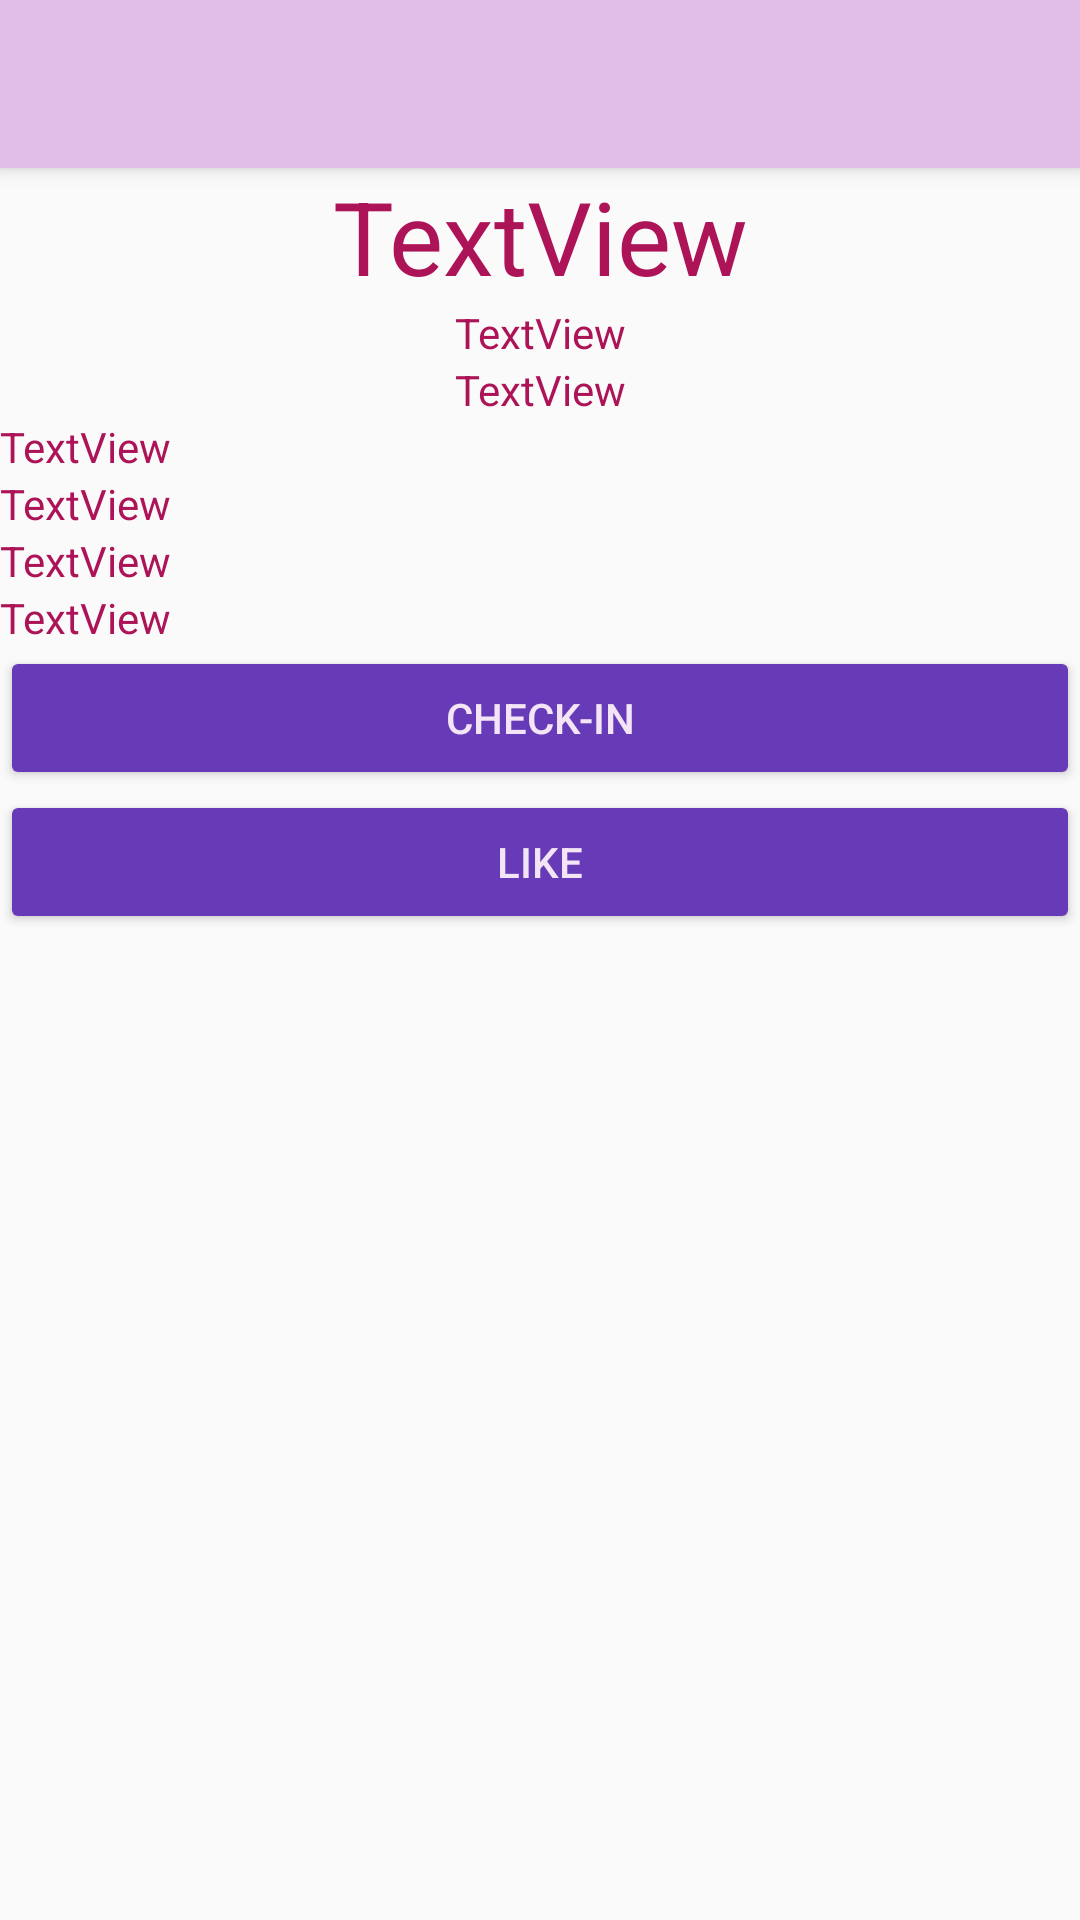

Here is an Android app screen rendered from its layout file. Give the layout XML and the strings, colors and styles it references.
<!-- AndroidManifest.xml: application theme AppTheme -->
<!-- res/layout/activity_detalles_venue.xml -->
<?xml version="1.0" encoding="utf-8"?>
<LinearLayout xmlns:android="http://schemas.android.com/apk/res/android"
    xmlns:app="http://schemas.android.com/apk/res-auto"
    xmlns:tools="http://schemas.android.com/tools"
    android:layout_width="match_parent"
    android:layout_height="wrap_content"
    android:orientation="vertical"
    tools:context=".Actividades.DetallesVenue">


    <androidx.appcompat.widget.Toolbar
        android:id="@+id/toolbar"
        android:layout_width="match_parent"
        android:layout_height="?attr/actionBarSize"
        android:background="?attr/colorPrimary"
        android:elevation="4dp"
        android:theme="@style/ThemeOverlay.AppCompat.Dark.ActionBar"
        app:popupTheme="@style/Theme.AppCompat.Light" />

    <ScrollView
        android:layout_width="match_parent"
        android:layout_height="match_parent">


        <LinearLayout
            android:layout_width="match_parent"
            android:layout_height="match_parent"
            android:orientation="vertical">



            <ImageView
                android:id="@+id/ivFoto"
                android:layout_width="match_parent"
                android:layout_height="wrap_content"
                android:scaleType="centerCrop"
                app:srcCompat="@drawable/placeholder_venue" />

            <TextView
                android:id="@+id/tvNombre"
                android:layout_width="match_parent"
                android:layout_height="wrap_content"
                android:layout_weight="1"
                android:text="TextView"
                android:textAlignment="center"
                android:textAppearance="@style/TextAppearance.AppCompat.Display1" />

            <TextView
                android:id="@+id/tvState"
                android:layout_width="match_parent"
                android:layout_height="wrap_content"
                android:layout_weight="1"
                android:text="TextView"
                android:textAlignment="center" />

            <TextView
                android:id="@+id/tvCountry"
                android:layout_width="match_parent"
                android:layout_height="wrap_content"
                android:layout_weight="1"
                android:text="TextView"
                android:textAlignment="center" />

            <TextView
                android:id="@+id/tvCategory"
                android:layout_width="match_parent"
                android:layout_height="wrap_content"
                android:layout_weight="1"
                android:text="TextView" />

            <TextView
                android:id="@+id/tvCheckins"
                android:layout_width="match_parent"
                android:layout_height="wrap_content"
                android:layout_weight="1"
                android:text="TextView" />

            <TextView
                android:id="@+id/tvUsers"
                android:layout_width="match_parent"
                android:layout_height="wrap_content"
                android:layout_weight="1"
                android:text="TextView" />

            <TextView
                android:id="@+id/tvTips"
                android:layout_width="match_parent"
                android:layout_height="wrap_content"
                android:layout_weight="1"
                android:text="TextView" />

            <GridView
                android:id="@+id/gridRejilla"
                android:layout_width="match_parent"
                android:layout_height="match_parent"
                android:numColumns="4">

            </GridView>

            <Button
                android:id="@+id/bCheckin"
                style="@style/AppTheme.Button"
                android:layout_width="match_parent"
                android:layout_height="wrap_content"
                android:text="Check-in" />

            <Button
                android:id="@+id/bLike"
                style="@style/AppTheme.Button"
                android:layout_width="match_parent"
                android:layout_height="wrap_content"
                android:text="Like" />
        </LinearLayout>

    </ScrollView>



</LinearLayout>
<!-- resources referenced by this layout -->
<resources>
  <style name="AppTheme.Button" parent="Widget.AppCompat.Button.Colored">
          <item name="android:colorButtonNormal">@color/secondaryColor</item>
          <item name="android:textColor">@color/secondaryTextColor</item>
      </style>
  <style name="AppTheme" parent="Theme.AppCompat.Light.NoActionBar">
          
          <item name="colorPrimary">@color/primaryColor</item>
          <item name="colorPrimaryDark">@color/primaryDarkColor</item>
          <item name="colorAccent">@color/secondaryColor</item>
  
          <item name="android:colorButtonNormal">@color/secondaryColor</item>
          <item name="android:textColor">@color/primaryTextColor</item>
          <item name="android:buttonStyle">@style/AppTheme.Button</item>
      </style>
  <color name="secondaryColor">#673ab7</color>
  <color name="secondaryTextColor">#F3E5F5</color>
  <color name="primaryColor">#e1bee7</color>
  <color name="primaryDarkColor">#af8eb5</color>
  <color name="primaryTextColor">#ad1457</color>
</resources>
